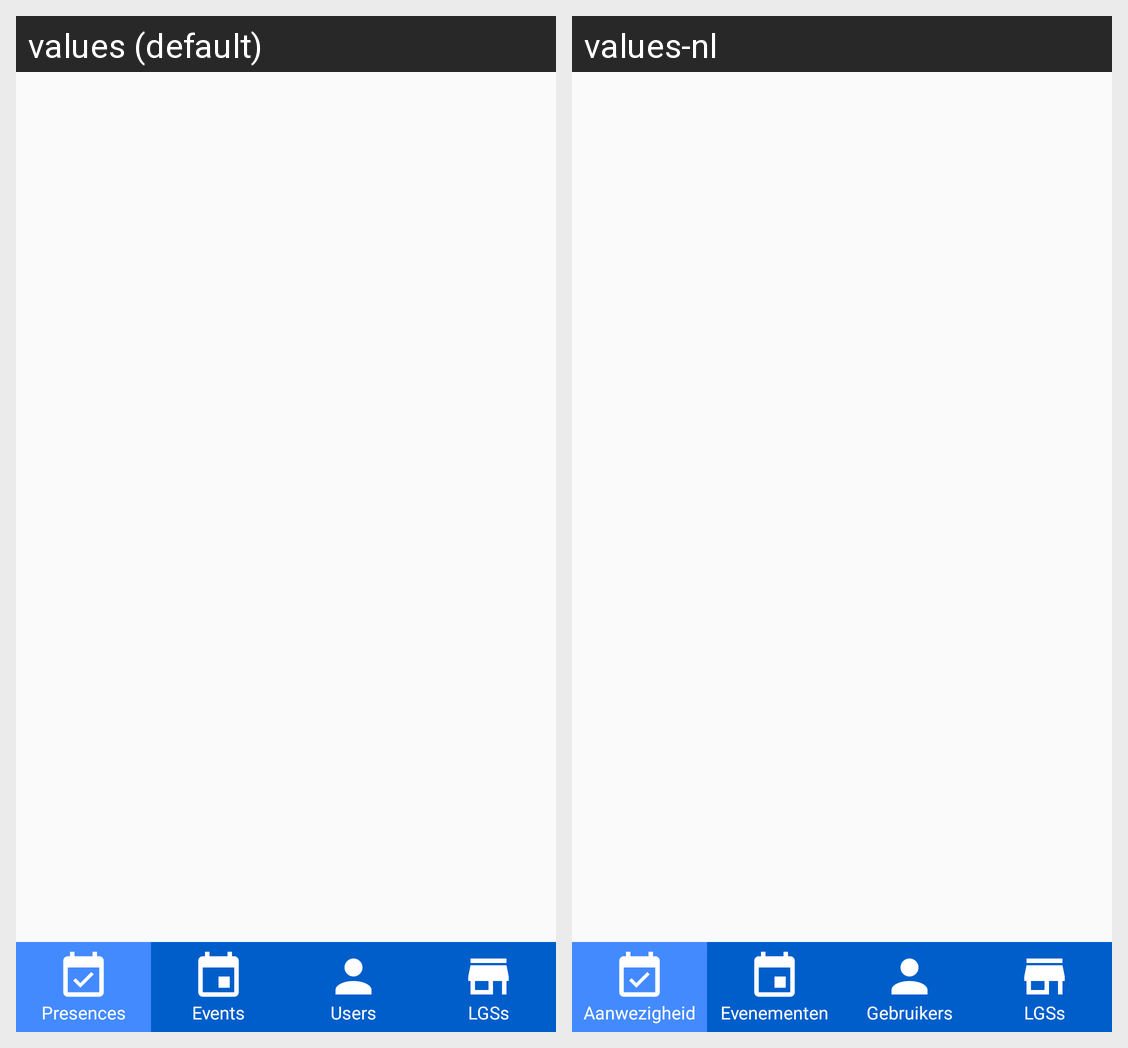

This grid shows one Android layout under two languages. Give, for every string resource on the screen, its name, the default text and each shown locale's text.
Android screen res/layout/activity_main.xml rendered under 2 locales, left to right: values (default), values-nl. Device: Nexus 5 (rendered at 1080×1920; each locale shown at half size, 540×960, under a caption strip naming it); theme AppTheme.
Strings drawn on this screen, with the default value and each locale's value (text and hints the layout hard-codes, and strings that could not be matched under every locale, appear in the picture but are not listed):

presence
  values: Presences
  values-nl: Aanwezigheid

events
  values: Events
  values-nl: Evenementen

users
  values: Users
  values-nl: Gebruikers

lgss
  values: LGSs
  values-nl: LGSs
